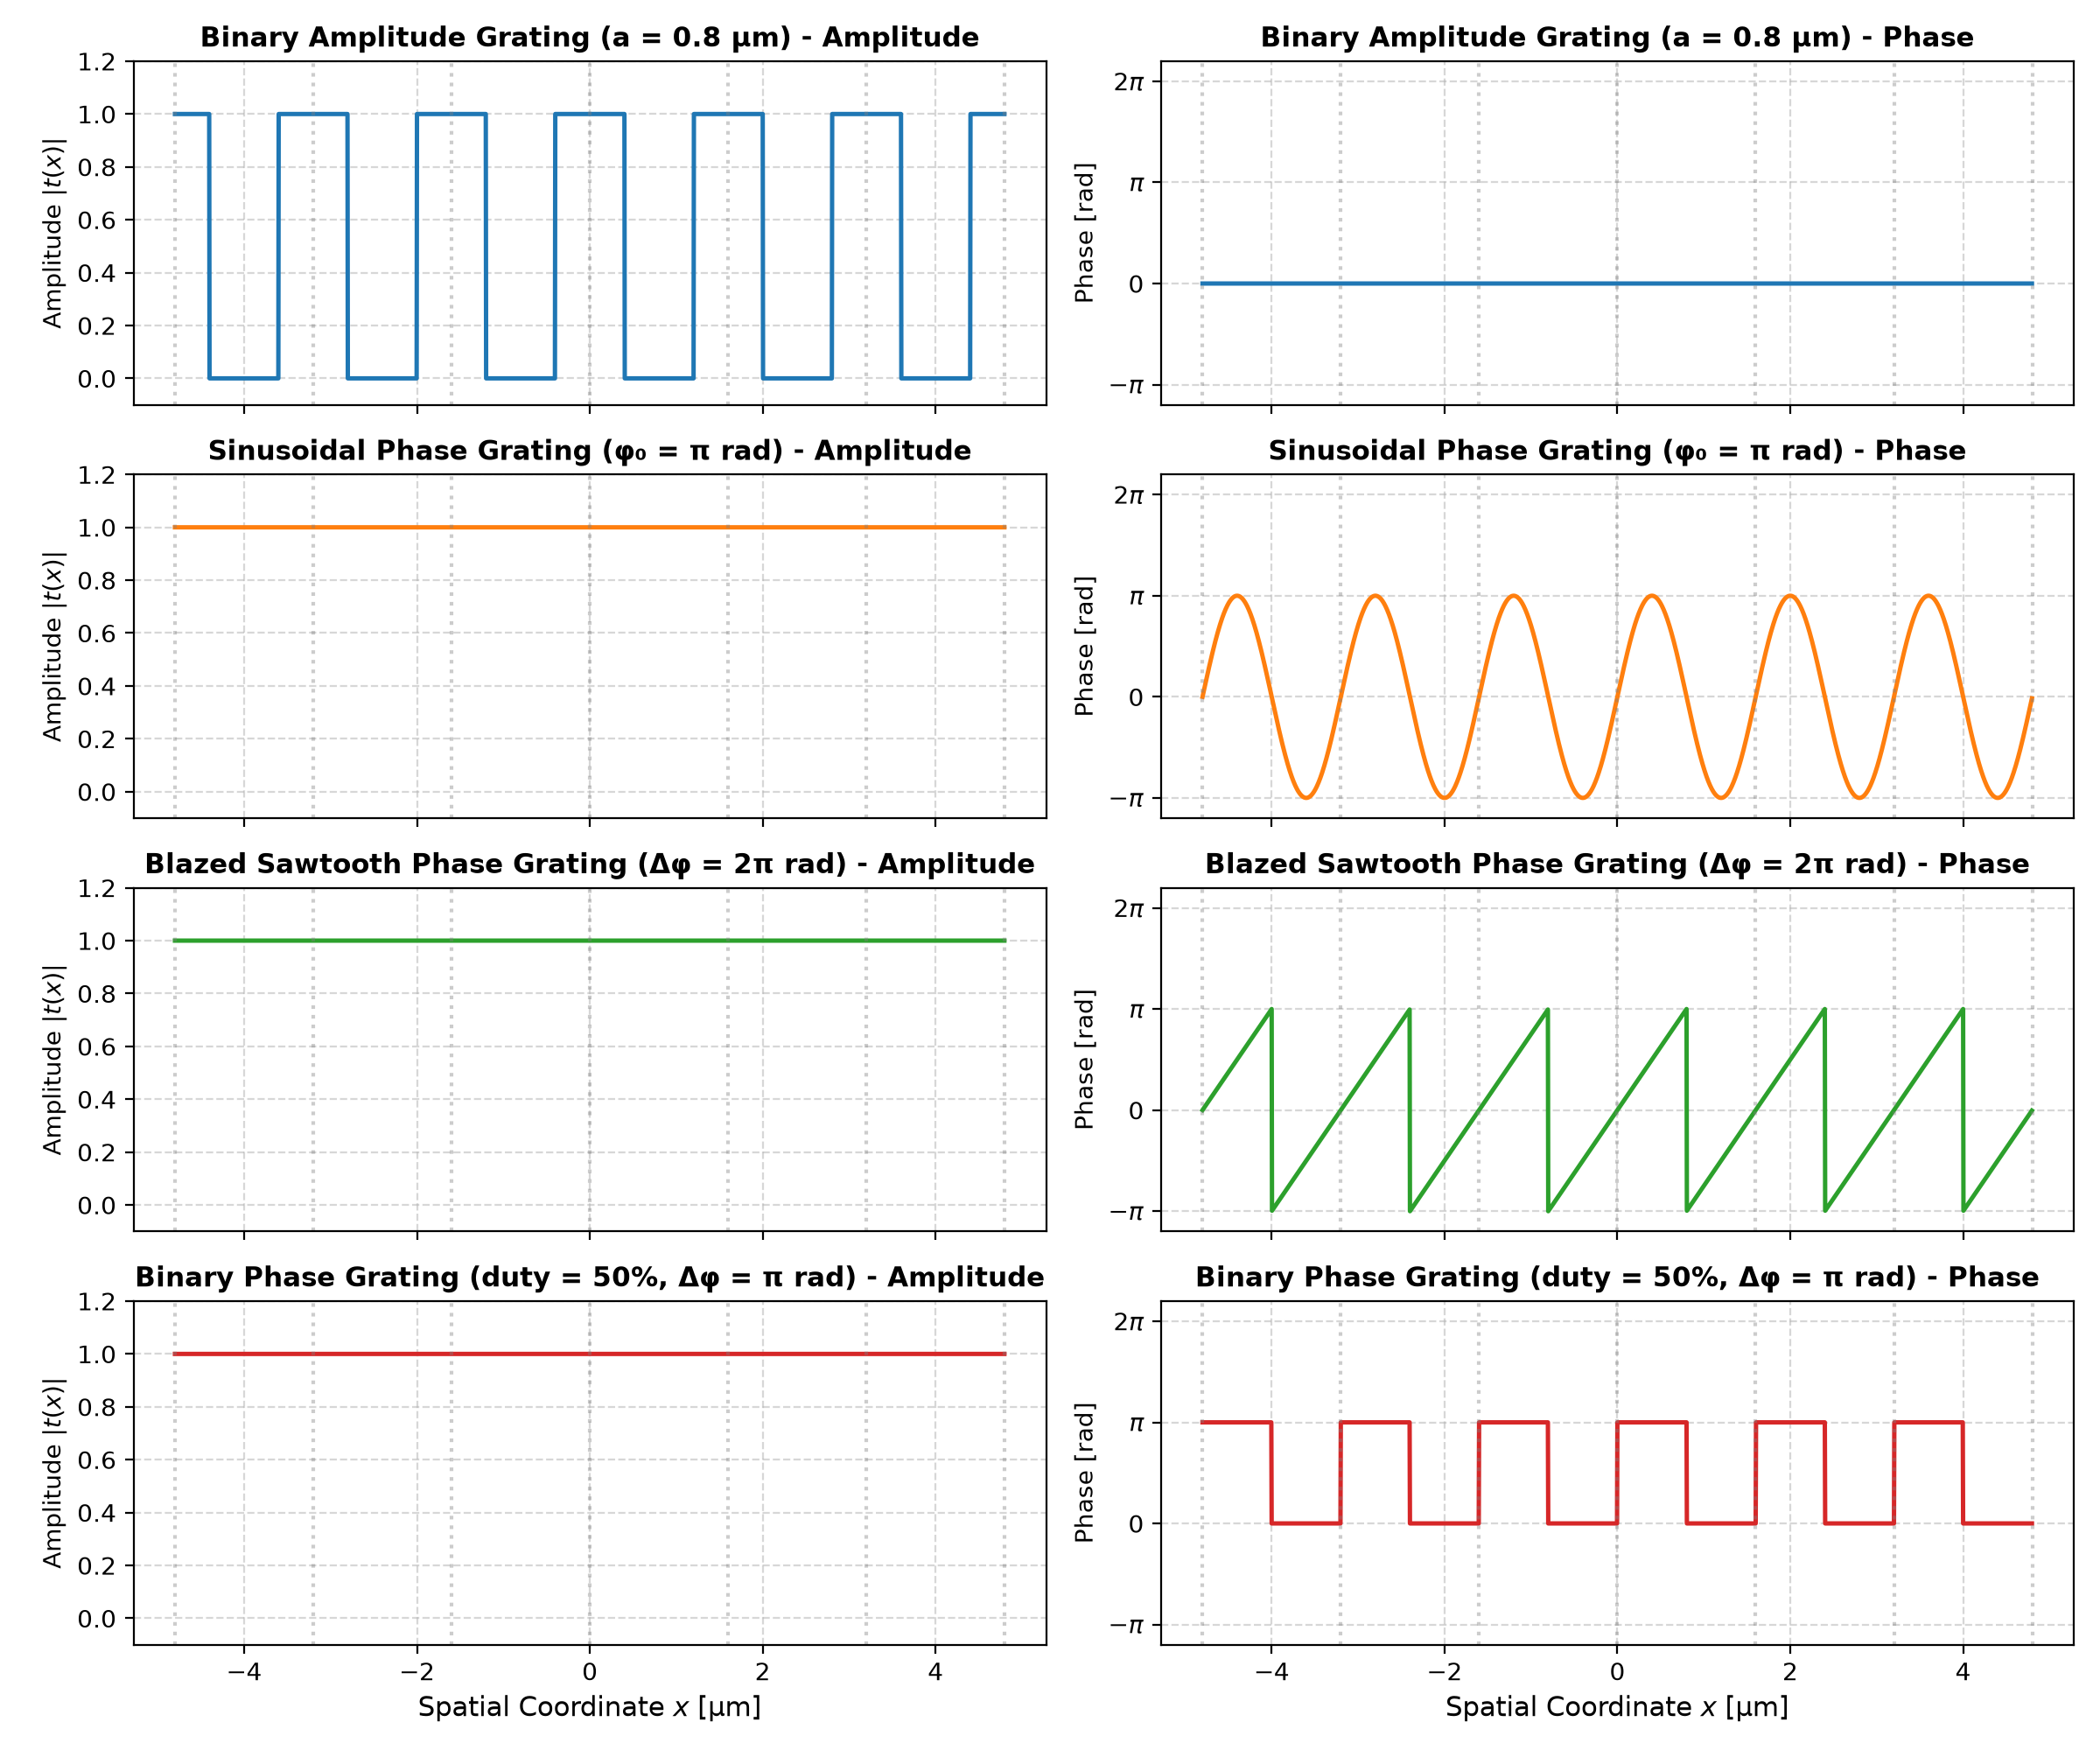

Recreate this plot in Python.
"""
examples/gratings_preview.py
============================
Visual comparison of the 4 fundamental 1D optical grating profiles.
"""

from __future__ import annotations
import math
import os
import sys

_project_root = os.path.dirname(os.path.dirname(os.path.abspath(__file__)))
if _project_root not in sys.path:
    sys.path.insert(0, _project_root)

import matplotlib.pyplot as plt
import numpy as np
from gratinglab import gratings


def main() -> None:
    d = 1.6e-6
    width = 6.0 * d
    num_samples = 2400

    grid = gratings.Grid1D(width=width, num_samples=num_samples)
    x_um = grid.x * 1e6
    d_um = d * 1e6

    t_bin_amp = gratings.binary_amplitude(grid.x, d=d, a=0.8e-6)
    t_sin_phase = gratings.sinusoidal_phase(grid.x, d=d, phi0=math.pi)
    t_blazed = gratings.blazed(grid.x, d=d, phase_depth=2.0 * math.pi)
    t_bin_phase = gratings.binary_phase(grid.x, d=d, duty=0.5, phi=math.pi)

    profiles = [
        ("Binary Amplitude Grating (a = 0.8 µm)", t_bin_amp, "#1f77b4"),
        ("Sinusoidal Phase Grating (φ₀ = π rad)", t_sin_phase, "#ff7f0e"),
        ("Blazed Sawtooth Phase Grating (Δφ = 2π rad)", t_blazed, "#2ca02c"),
        ("Binary Phase Grating (duty = 50%, Δφ = π rad)", t_bin_phase, "#d62728"),
    ]

    fig, axes = plt.subplots(4, 2, figsize=(12, 10), sharex=True)

    for i, (title, t, color) in enumerate(profiles):
        amp = np.abs(t)
        phase = np.angle(t)

        ax_amp = axes[i, 0]
        ax_amp.plot(x_um, amp, color=color, linewidth=1.8)
        ax_amp.set_ylabel("Amplitude $|t(x)|$", fontsize=10)
        ax_amp.set_ylim(-0.1, 1.2)
        ax_amp.grid(True, linestyle="--", alpha=0.5)
        ax_amp.set_title(f"{title} - Amplitude", fontsize=11, fontweight="bold")

        for p in range(-3, 4):
            ax_amp.axvline(p * d_um, color="gray", linestyle=":", alpha=0.4)

        ax_phase = axes[i, 1]
        ax_phase.plot(x_um, phase, color=color, linewidth=1.8)
        ax_phase.set_ylabel("Phase [rad]", fontsize=10)
        ax_phase.set_ylim(-1.2 * math.pi, 2.2 * math.pi)
        ax_phase.set_yticks([-math.pi, 0, math.pi, 2 * math.pi])
        ax_phase.set_yticklabels([r"$-\pi$", "0", r"$\pi$", r"$2\pi$"])
        ax_phase.grid(True, linestyle="--", alpha=0.5)
        ax_phase.set_title(f"{title} - Phase", fontsize=11, fontweight="bold")

        for p in range(-3, 4):
            ax_phase.axvline(p * d_um, color="gray", linestyle=":", alpha=0.4)

    axes[3, 0].set_xlabel("Spatial Coordinate $x$ [µm]", fontsize=11)
    axes[3, 1].set_xlabel("Spatial Coordinate $x$ [µm]", fontsize=11)

    plt.tight_layout()
    output_dir = os.path.dirname(os.path.abspath(__file__))
    output_path = os.path.join(output_dir, "gratings_preview.png")
    fig.savefig(output_path, dpi=200)
    plt.close(fig)
    print(f"[OK] Gratings preview figure saved to: {output_path}")


if __name__ == "__main__":
    main()
